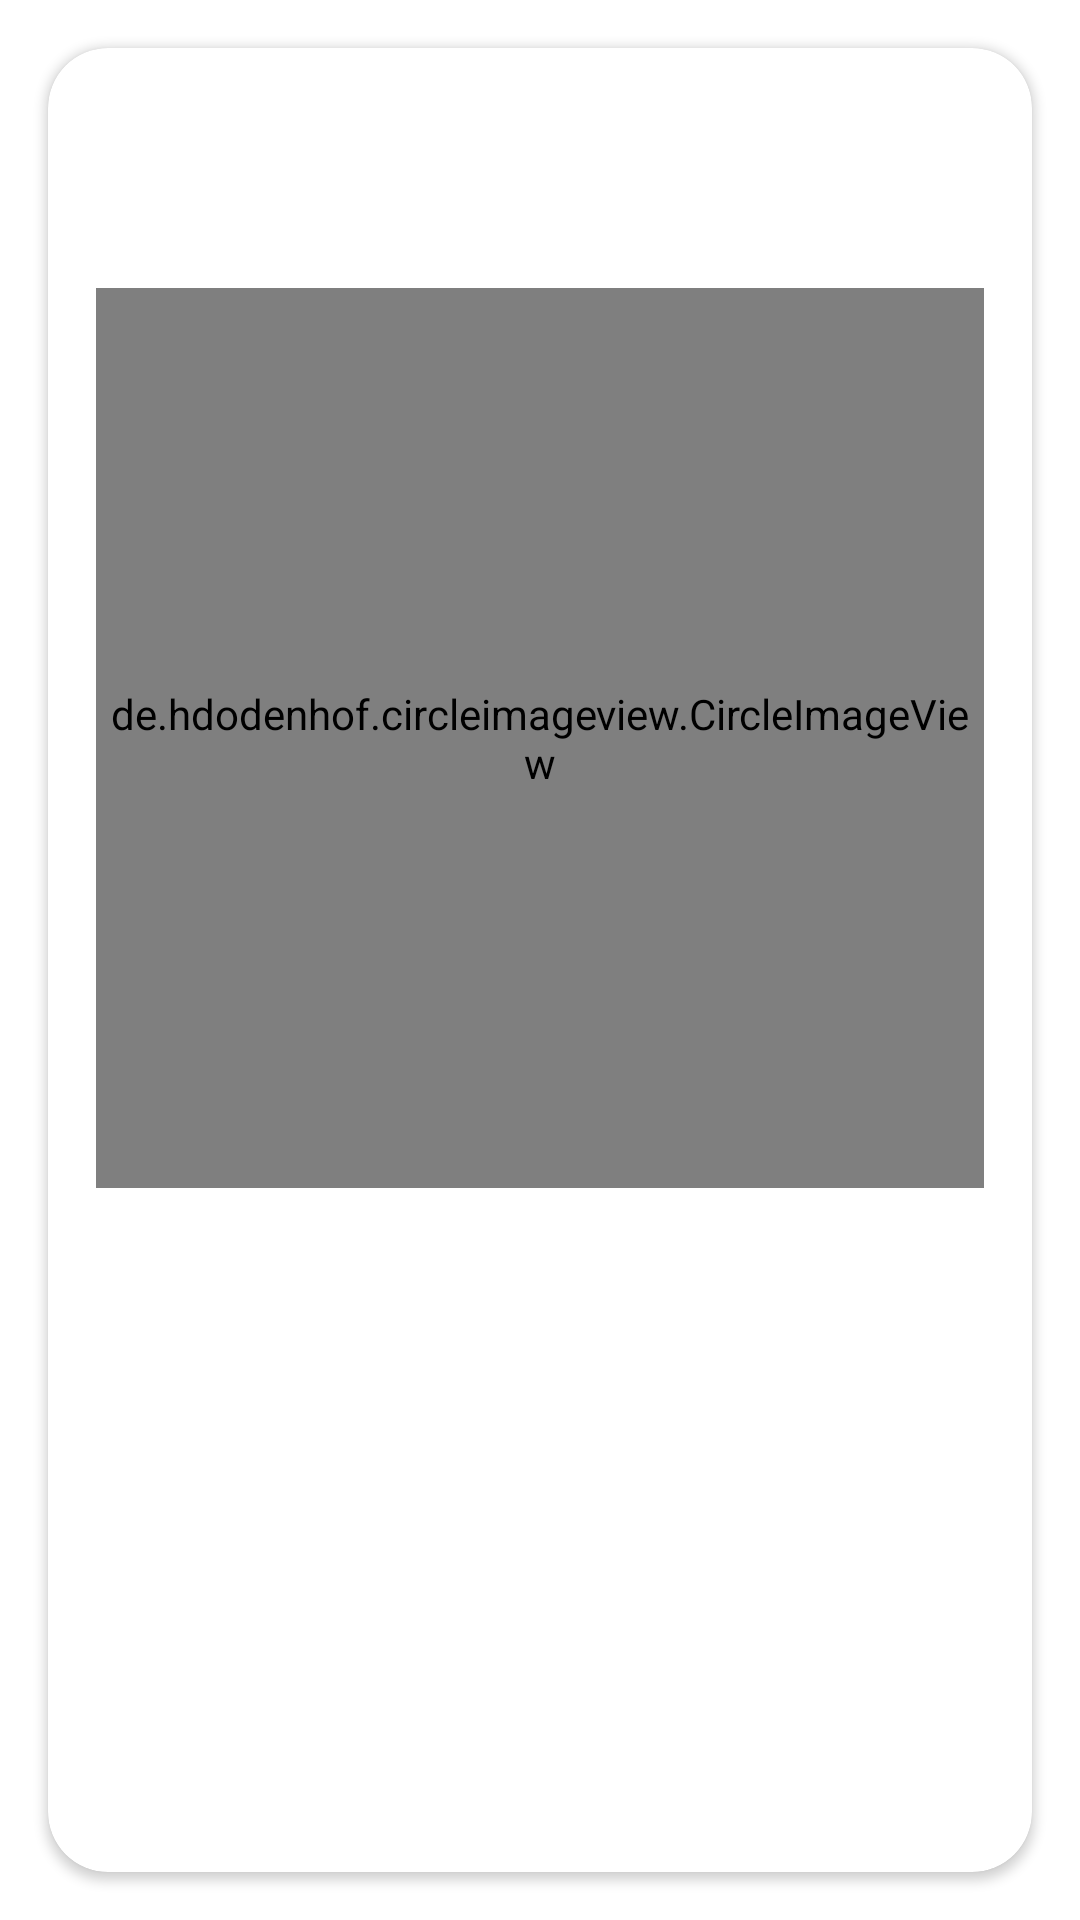

Produce the Android XML layout that renders to this screen, including the resource entries it uses.
<!-- AndroidManifest.xml: application theme Theme.ForniteNews -->
<!-- res/layout/news_item.xml -->
<?xml version="1.0" encoding="utf-8"?>
<LinearLayout xmlns:android="http://schemas.android.com/apk/res/android"
    android:layout_width="match_parent"
    android:layout_height="match_parent"
    xmlns:tools="http://schemas.android.com/tools"
    xmlns:app="http://schemas.android.com/apk/res-auto"
    android:gravity="center">
    <androidx.cardview.widget.CardView
        android:layout_width="match_parent"
        android:layout_height="match_parent"
        android:layout_margin="16dp"
        app:cardCornerRadius="20dp">
        <LinearLayout
            android:layout_width="match_parent"
            android:layout_height="match_parent"
            android:orientation="vertical">
            <de.hdodenhof.circleimageview.CircleImageView
                android:id="@+id/img_news"
                android:layout_width="match_parent"
                android:layout_height="300dp"
                android:layout_marginTop="80dp"
                android:layout_marginStart="16dp"
                android:layout_marginEnd="16dp"
                tools:src="@drawable/ic_launcher_background"/>

            <TextView
                android:id="@+id/txt_title"
                android:layout_width="match_parent"
                android:layout_height="wrap_content"
                android:gravity="center"
                tools:text="NEWS TITLE"
                android:textSize="24dp"
                android:textStyle="bold"
                android:layout_marginTop="16dp"/>
        </LinearLayout>
    </androidx.cardview.widget.CardView>





</LinearLayout>
<!-- resources referenced by this layout -->
<resources>
  <style name="Theme.ForniteNews" parent="Theme.MaterialComponents.DayNight.DarkActionBar">
          
          <item name="colorPrimary">@color/purple_500</item>
          <item name="colorPrimaryVariant">@color/purple_700</item>
          <item name="colorOnPrimary">@color/white</item>
          
          <item name="colorSecondary">@color/teal_200</item>
          <item name="colorSecondaryVariant">@color/teal_700</item>
          <item name="colorOnSecondary">@color/black</item>
          
          <item name="android:statusBarColor" tools:targetApi="l">?attr/colorPrimaryVariant</item>
          
      </style>
  <color name="purple_500">#FF6200EE</color>
  <color name="purple_700">#FF3700B3</color>
  <color name="white">#FFFFFFFF</color>
  <color name="teal_200">#FF03DAC5</color>
  <color name="teal_700">#FF018786</color>
  <color name="black">#FF000000</color>
</resources>
